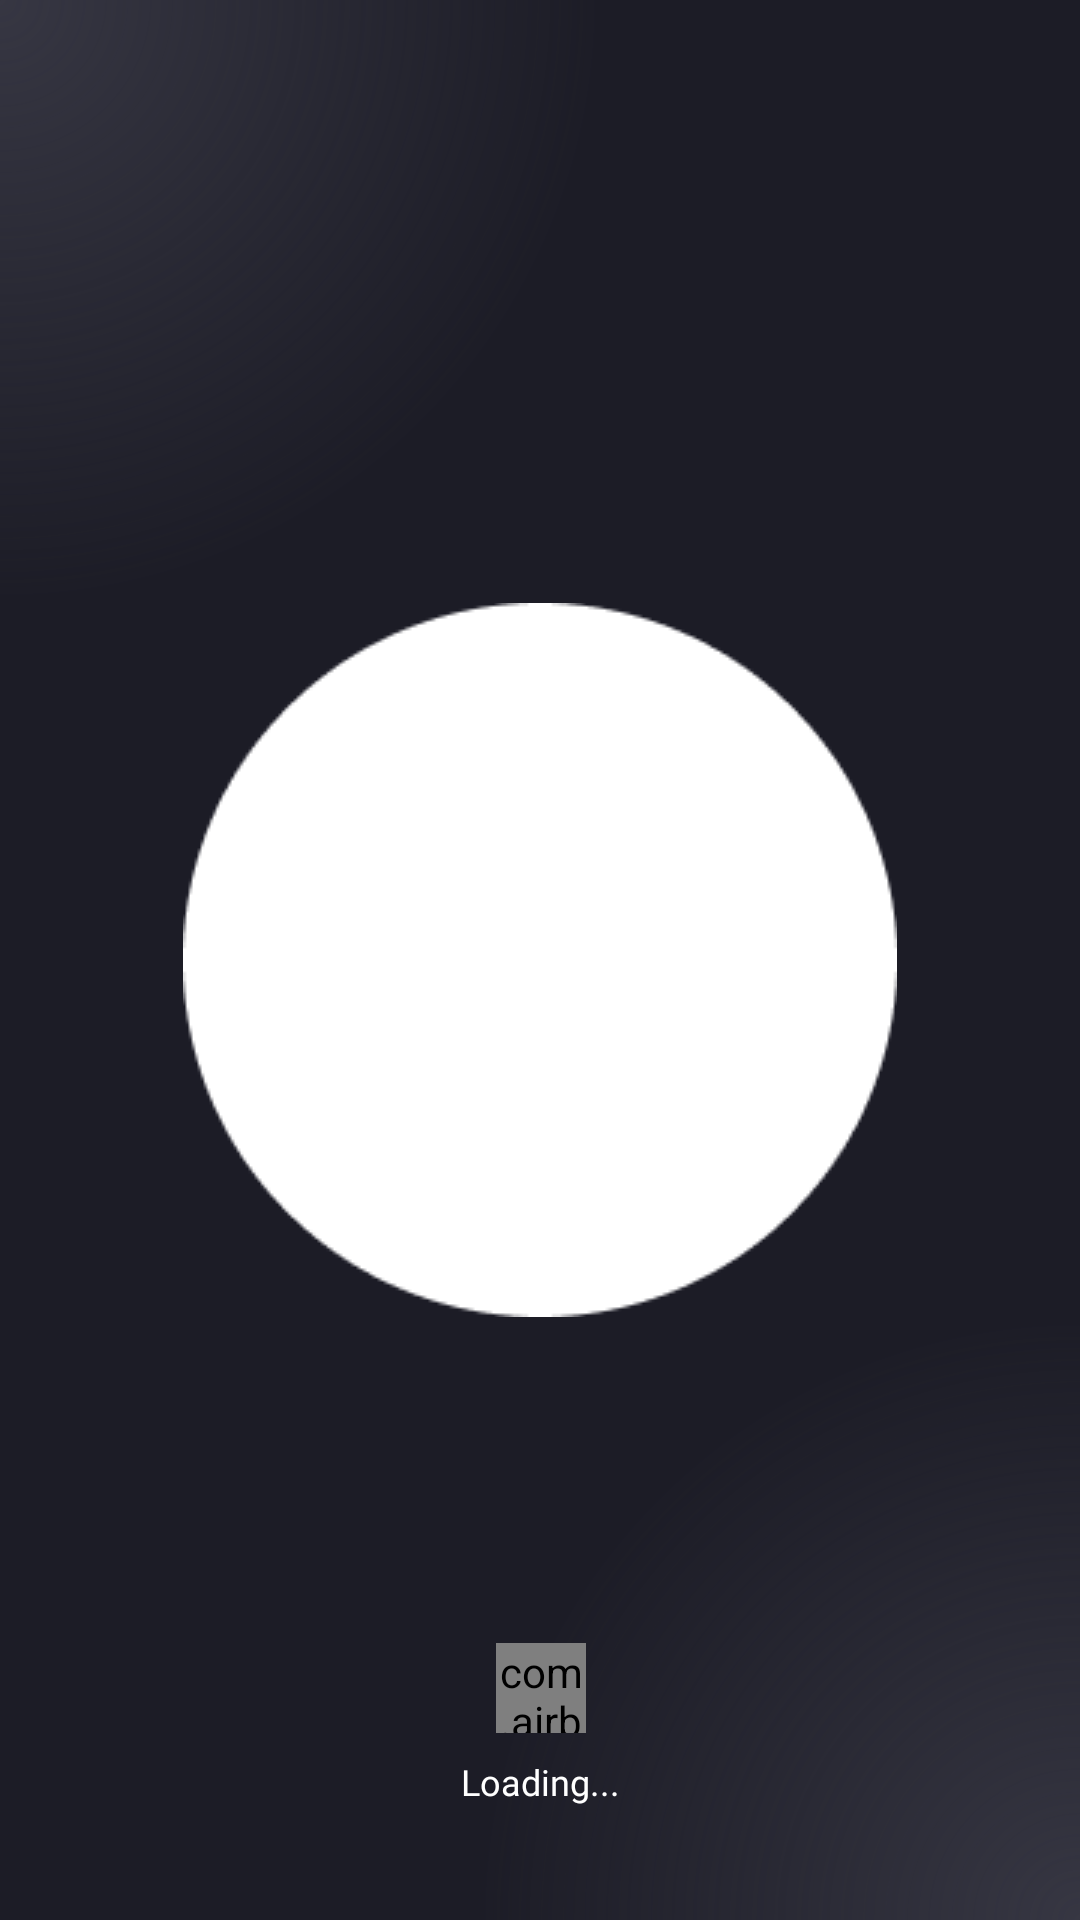

Write the Android layout XML for this screen, with the resource values it uses.
<!-- AndroidManifest.xml: application theme Theme.FunMate -->
<!-- res/layout/activity_splash_screen.xml -->
<?xml version="1.0" encoding="utf-8"?>
<androidx.constraintlayout.widget.ConstraintLayout xmlns:android="http://schemas.android.com/apk/res/android"
    xmlns:app="http://schemas.android.com/apk/res-auto"
    xmlns:tools="http://schemas.android.com/tools"
    android:id="@+id/main"
    android:layout_width="match_parent"
    android:layout_height="match_parent"
    android:background="@drawable/background_screen"
    android:fitsSystemWindows="true"
    tools:context=".Splash_screen">


    <ImageView
        android:id="@+id/imageView2"
        android:layout_width="238dp"
        android:layout_height="238dp"
        app:layout_constraintBottom_toBottomOf="parent"
        app:layout_constraintEnd_toEndOf="parent"
        app:layout_constraintStart_toStartOf="parent"
        app:layout_constraintTop_toTopOf="parent"
        app:srcCompat="@drawable/logo" />

    <com.airbnb.lottie.LottieAnimationView
        android:id="@+id/lottieView"
        android:layout_width="30dp"
        android:layout_height="30dp"
        android:layout_marginBottom="8dp"
        app:layout_constraintBottom_toTopOf="@+id/textView"
        app:layout_constraintEnd_toEndOf="@+id/textView"
        app:layout_constraintStart_toStartOf="@+id/textView"
        app:lottie_autoPlay="true"
        app:lottie_loop="true"
        app:lottie_rawRes="@raw/loading_animation" />


    <TextView
        android:id="@+id/textView"
        android:layout_width="wrap_content"
        android:layout_height="wrap_content"
        android:layout_marginBottom="38dp"
        android:fontFamily="@font/poppins"
        android:text="Loading..."
        android:textColor="@color/white"
        android:textSize="12sp"
        app:layout_constraintBottom_toBottomOf="parent"
        app:layout_constraintEnd_toEndOf="parent"
        app:layout_constraintStart_toStartOf="parent" />


</androidx.constraintlayout.widget.ConstraintLayout>
<!-- resources referenced by this layout -->
<resources>
  <color name="white">#FFFFFFFF</color>
  <!-- drawable background_screen (drawable) -->
  <?xml version="1.0" encoding="utf-8"?>
  
  <layer-list xmlns:android="http://schemas.android.com/apk/res/android">
  
      <item>
          <color android:color="#1c1c26"/>
      </item>
  
      <item android:left="0dp" android:top="0dp">
          <shape android:shape="rectangle">
              <gradient
                  android:type="radial"
                  android:gradientRadius="200dp"
                  android:centerX="0"
                  android:centerY="0"
                  android:startColor="#363642"/>
          </shape>
      </item>
  
      <item android:left="0dp" android:top="0dp">
          <shape android:shape="rectangle">
              <gradient
                  android:type="radial"
                  android:gradientRadius="200dp"
                  android:centerX="1"
                  android:centerY="1"
                  android:startColor="#363642" />
          </shape>
      </item>
  
  </layer-list>
  <!-- drawable logo: png bitmap (drawable, 3318 bytes) -->
  <style name="Theme.FunMate" parent="Theme.AppCompat.DayNight.NoActionBar" />
</resources>
